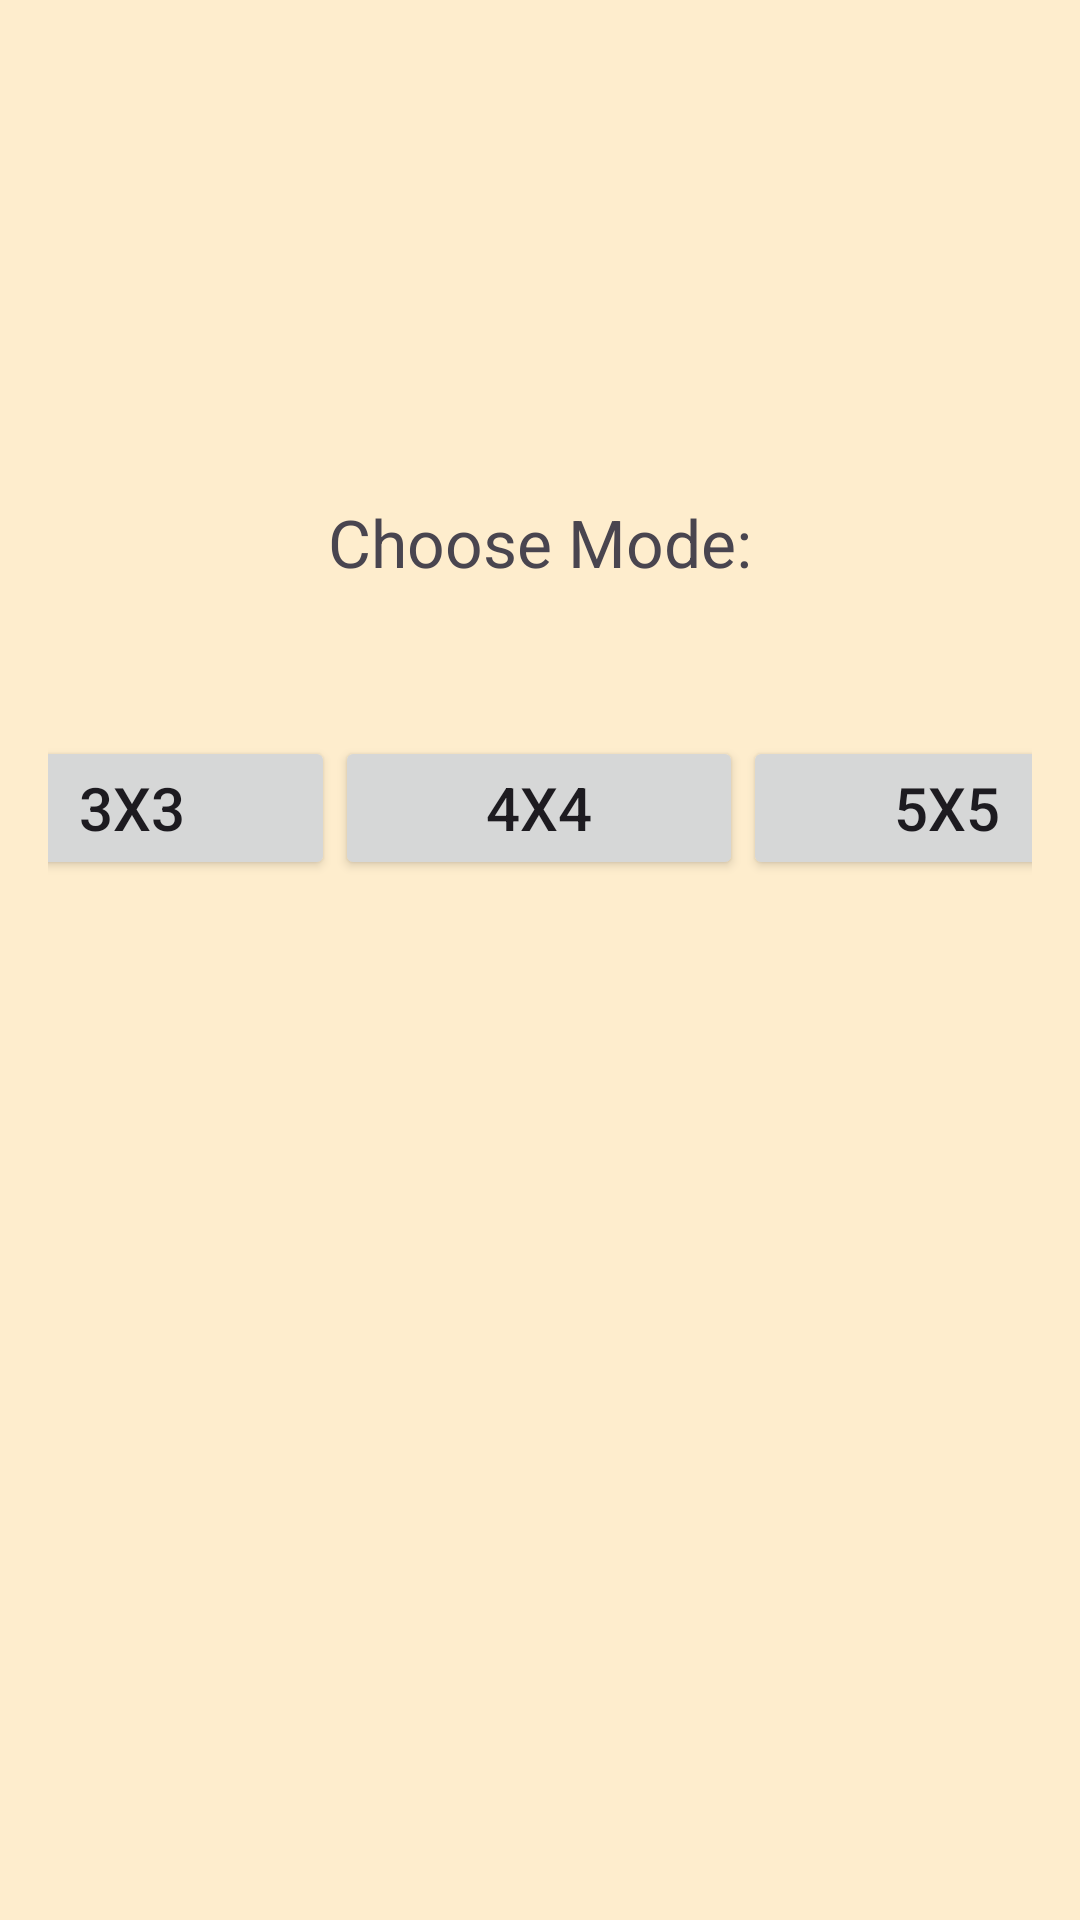

The Android layout XML behind this screen, and the referenced resources:
<!-- AndroidManifest.xml: application theme Theme.Shemajamebeli3 -->
<!-- res/layout/activity_main.xml -->
<?xml version="1.0" encoding="utf-8"?>
<androidx.constraintlayout.widget.ConstraintLayout xmlns:android="http://schemas.android.com/apk/res/android"
    xmlns:app="http://schemas.android.com/apk/res-auto"
    xmlns:tools="http://schemas.android.com/tools"
    android:layout_width="match_parent"
    android:layout_height="match_parent"
    android:padding="16dp"
    android:background="#33FFC107"
    tools:context=".MainActivity">

    <TextView
        android:id="@+id/textView"
        android:layout_width="wrap_content"
        android:layout_height="wrap_content"
        android:layout_marginTop="150dp"
        android:text="@string/choose_mode"
        android:textSize="22sp"
        app:layout_constraintEnd_toEndOf="parent"
        app:layout_constraintStart_toStartOf="parent"
        app:layout_constraintTop_toTopOf="parent" />


    <androidx.appcompat.widget.AppCompatButton
        android:id="@+id/btn3x3"
        android:layout_width="135dp"
        android:layout_height="wrap_content"
        android:text="3x3"
        android:textSize="20sp"
        app:layout_constraintEnd_toStartOf="@+id/btn4x4"
        app:layout_constraintHorizontal_bias="0.5"
        app:layout_constraintHorizontal_chainStyle="spread"
        app:layout_constraintStart_toStartOf="parent"
        app:layout_constraintTop_toTopOf="@+id/btn4x4" />

    <androidx.appcompat.widget.AppCompatButton
        android:id="@+id/btn4x4"
        android:layout_width="136dp"
        android:layout_height="wrap_content"
        android:layout_marginTop="50dp"
        android:text="4x4"
        android:textSize="20sp"
        app:layout_constraintEnd_toStartOf="@+id/btn5x5"
        app:layout_constraintHorizontal_bias="0.5"
        app:layout_constraintStart_toEndOf="@+id/btn3x3"
        app:layout_constraintTop_toBottomOf="@+id/textView" />

    <androidx.appcompat.widget.AppCompatButton
        android:id="@+id/btn5x5"
        android:layout_width="136dp"
        android:layout_height="wrap_content"
        android:text="5x5"
        android:textSize="20sp"
        app:layout_constraintEnd_toEndOf="parent"
        app:layout_constraintHorizontal_bias="0.5"
        app:layout_constraintStart_toEndOf="@+id/btn4x4"
        app:layout_constraintTop_toTopOf="@+id/btn4x4" />


</androidx.constraintlayout.widget.ConstraintLayout>
<!-- resources referenced by this layout -->
<resources>
  <string name="choose_mode">Choose Mode:</string>
  <style name="Theme.Shemajamebeli3" parent="Base.Theme.Shemajamebeli3" />
  <style name="Base.Theme.Shemajamebeli3" parent="Theme.Material3.DayNight.NoActionBar">
          
          
      </style>
</resources>
